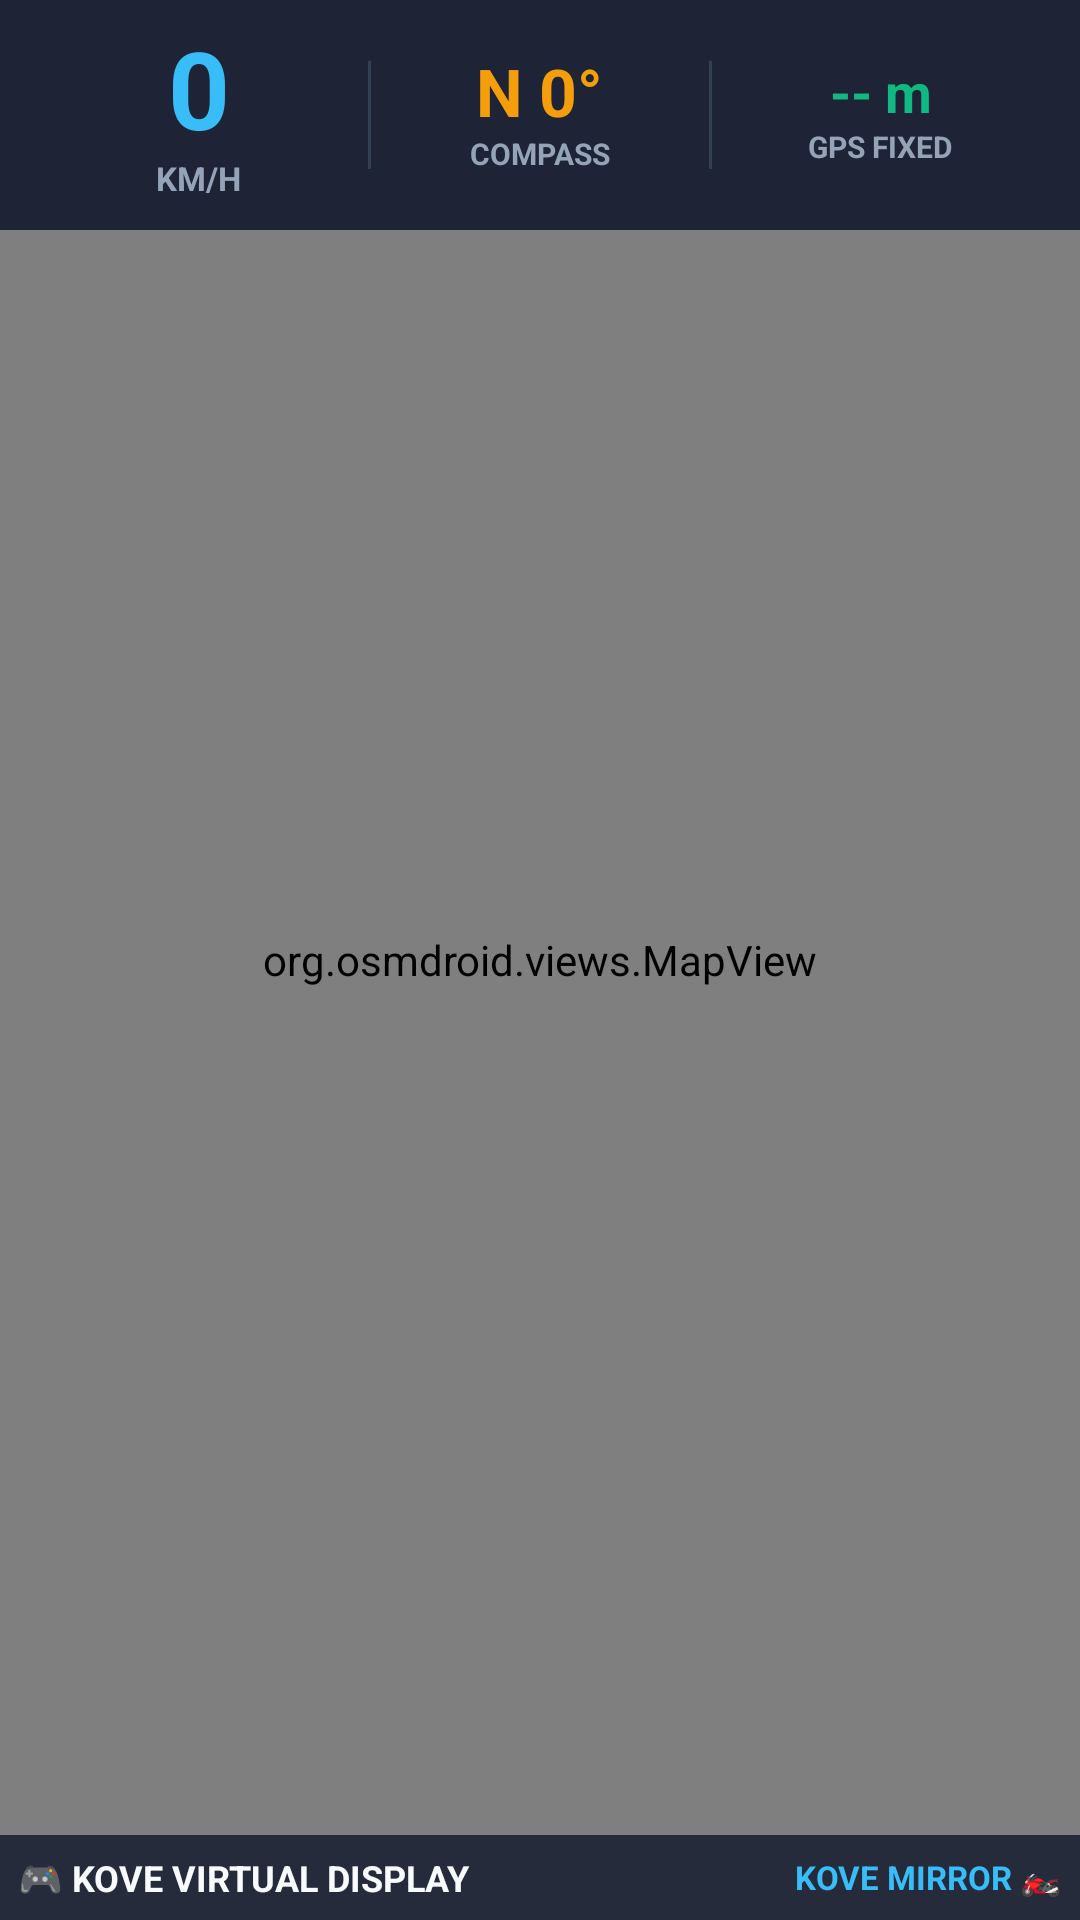

Here is an Android app screen rendered from its layout file. Give the layout XML and the strings, colors and styles it references.
<!-- AndroidManifest.xml: application theme Theme.KoveMirror -->
<!-- res/layout/layout_presentation_dashboard.xml -->
<?xml version="1.0" encoding="utf-8"?>
<RelativeLayout xmlns:android="http://schemas.android.com/apk/res/android"
    android:layout_width="match_parent"
    android:layout_height="match_parent"
    android:background="#0F172A">

    
    <org.osmdroid.views.MapView
        android:id="@+id/presentationMapView"
        android:layout_width="match_parent"
        android:layout_height="match_parent" />

    
    <LinearLayout
        android:id="@+id/topInstrumentCluster"
        android:layout_width="match_parent"
        android:layout_height="wrap_content"
        android:orientation="horizontal"
        android:background="#DD0F172A"
        android:padding="10dp"
        android:gravity="center_vertical"
        android:layout_alignParentTop="true">

        
        <LinearLayout
            android:layout_width="0dp"
            android:layout_height="wrap_content"
            android:layout_weight="1"
            android:orientation="vertical"
            android:gravity="center">

            <TextView
                android:id="@+id/tvSpeedValue"
                android:layout_width="wrap_content"
                android:layout_height="wrap_content"
                android:text="0"
                android:textColor="#38BDF8"
                android:textSize="36sp"
                android:textStyle="bold"
                android:includeFontPadding="false" />

            <TextView
                android:layout_width="wrap_content"
                android:layout_height="wrap_content"
                android:text="KM/H"
                android:textColor="#94A3B8"
                android:textSize="11sp"
                android:textStyle="bold" />
        </LinearLayout>

        <View
            android:layout_width="1dp"
            android:layout_height="36dp"
            android:background="#334155" />

        
        <LinearLayout
            android:layout_width="0dp"
            android:layout_height="wrap_content"
            android:layout_weight="1"
            android:orientation="vertical"
            android:gravity="center">

            <TextView
                android:id="@+id/tvHeadingValue"
                android:layout_width="wrap_content"
                android:layout_height="wrap_content"
                android:text="N 0°"
                android:textColor="#F59E0B"
                android:textSize="22sp"
                android:textStyle="bold"
                android:includeFontPadding="false" />

            <TextView
                android:layout_width="wrap_content"
                android:layout_height="wrap_content"
                android:text="COMPASS"
                android:textColor="#94A3B8"
                android:textSize="10sp"
                android:textStyle="bold" />
        </LinearLayout>

        <View
            android:layout_width="1dp"
            android:layout_height="36dp"
            android:background="#334155" />

        
        <LinearLayout
            android:layout_width="0dp"
            android:layout_height="wrap_content"
            android:layout_weight="1"
            android:orientation="vertical"
            android:gravity="center">

            <TextView
                android:id="@+id/tvAltValue"
                android:layout_width="wrap_content"
                android:layout_height="wrap_content"
                android:text="-- m"
                android:textColor="#10B981"
                android:textSize="18sp"
                android:textStyle="bold"
                android:includeFontPadding="false" />

            <TextView
                android:id="@+id/tvGpsStatus"
                android:layout_width="wrap_content"
                android:layout_height="wrap_content"
                android:text="GPS FIXED"
                android:textColor="#94A3B8"
                android:textSize="10sp"
                android:textStyle="bold" />
        </LinearLayout>
    </LinearLayout>

    
    <LinearLayout
        android:layout_width="match_parent"
        android:layout_height="wrap_content"
        android:orientation="horizontal"
        android:background="#CC0F172A"
        android:padding="6dp"
        android:gravity="center_vertical"
        android:layout_alignParentBottom="true">

        <TextView
            android:id="@+id/tvPresentationHandlebarMode"
            android:layout_width="0dp"
            android:layout_height="wrap_content"
            android:layout_weight="1"
            android:text="🎮 KOVE VIRTUAL DISPLAY"
            android:textColor="#F8FAFC"
            android:textSize="12sp"
            android:textStyle="bold" />

        <TextView
            android:layout_width="wrap_content"
            android:layout_height="wrap_content"
            android:text="KOVE MIRROR 🏍️"
            android:textColor="#38BDF8"
            android:textSize="11sp"
            android:textStyle="bold" />
    </LinearLayout>
</RelativeLayout>
<!-- resources referenced by this layout -->
<resources>
  <style name="Theme.KoveMirror" parent="Theme.MaterialComponents.DayNight.NoActionBar">
          <item name="colorPrimary">#4CAF50</item>
          <item name="colorPrimaryVariant">#2E7D32</item>
          <item name="colorOnPrimary">#FFFFFF</item>
          <item name="colorSecondary">#29B6F6</item>
          <item name="android:windowBackground">#0D0D0D</item>
          <item name="android:statusBarColor">#1A1A2E</item>
      </style>
</resources>
